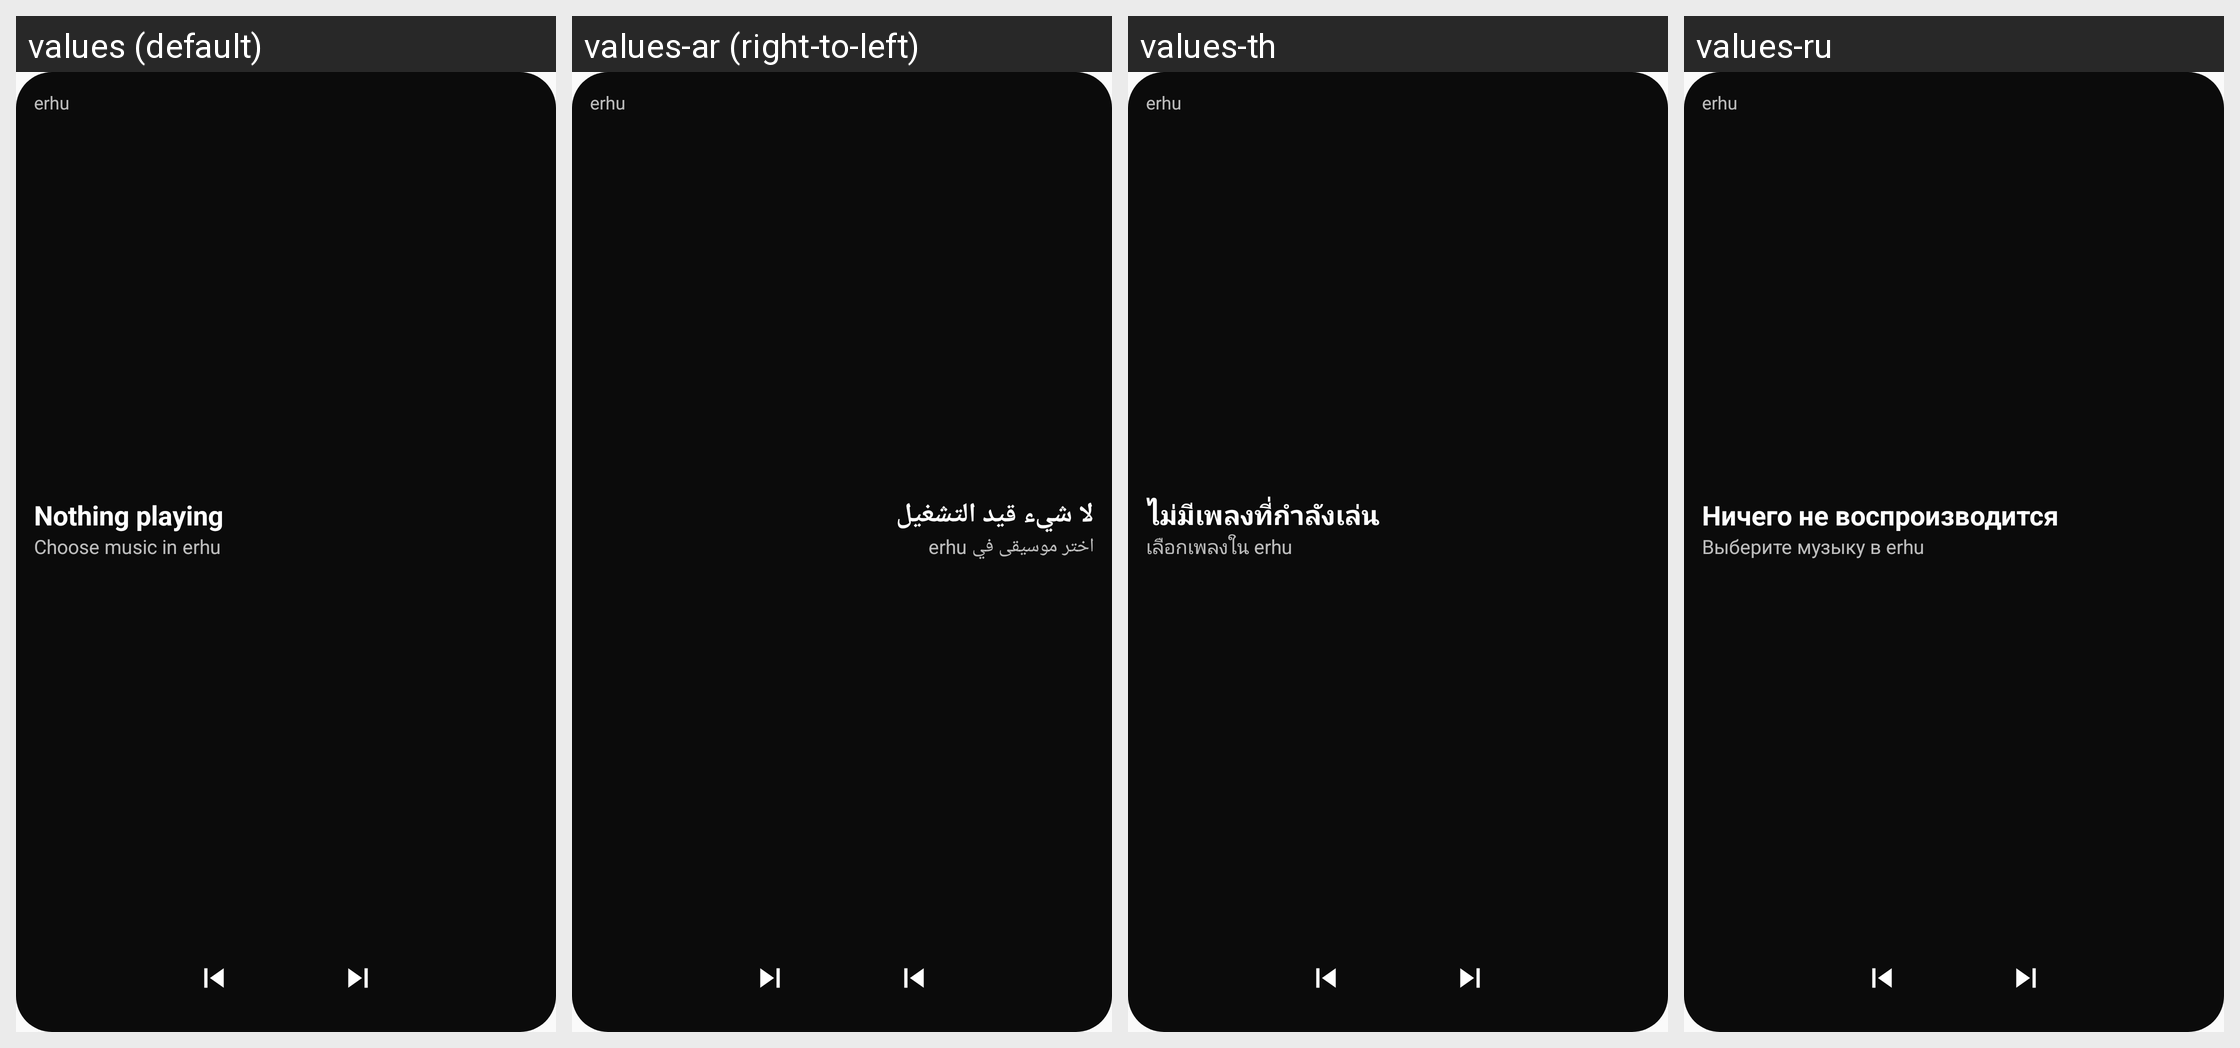

The Android screen above is rendered under several locales of the same app. Produce the string resources it draws, with the default and per-locale values.
Android screen res/layout/widget_music_initial.xml rendered under 4 locales, left to right: values (default), values-ar (right-to-left), values-th, values-ru. Device: Nexus 5 (rendered at 1080×1920; each locale shown at half size, 540×960, under a caption strip naming it); theme Theme.Erhu.
Other locales in the repository, not shown: values-de, values-es, values-fr, values-in, values-it, values-ja, values-ko, values-nl, values-pl, values-pt-rBR, values-ro, values-sv, values-tr, values-uk, values-vi, values-zh-rCN.
Strings drawn on this screen, with the default value and each locale's value (text and hints the layout hard-codes, and strings that could not be matched under every locale, appear in the picture but are not listed):

app_name
  values: erhu
  values-ar: erhu  [not translated; the default value is used]
  values-th: erhu  [not translated; the default value is used]
  values-ru: erhu  [not translated; the default value is used]

widget_idle_title
  values: Nothing playing
  values-ar: لا شيء قيد التشغيل
  values-th: ไม่มีเพลงที่กำลังเล่น
  values-ru: Ничего не воспроизводится

widget_idle_hint
  values: Choose music in erhu
  values-ar: اختر موسيقى في erhu
  values-th: เลือกเพลงใน erhu
  values-ru: Выберите музыку в erhu
